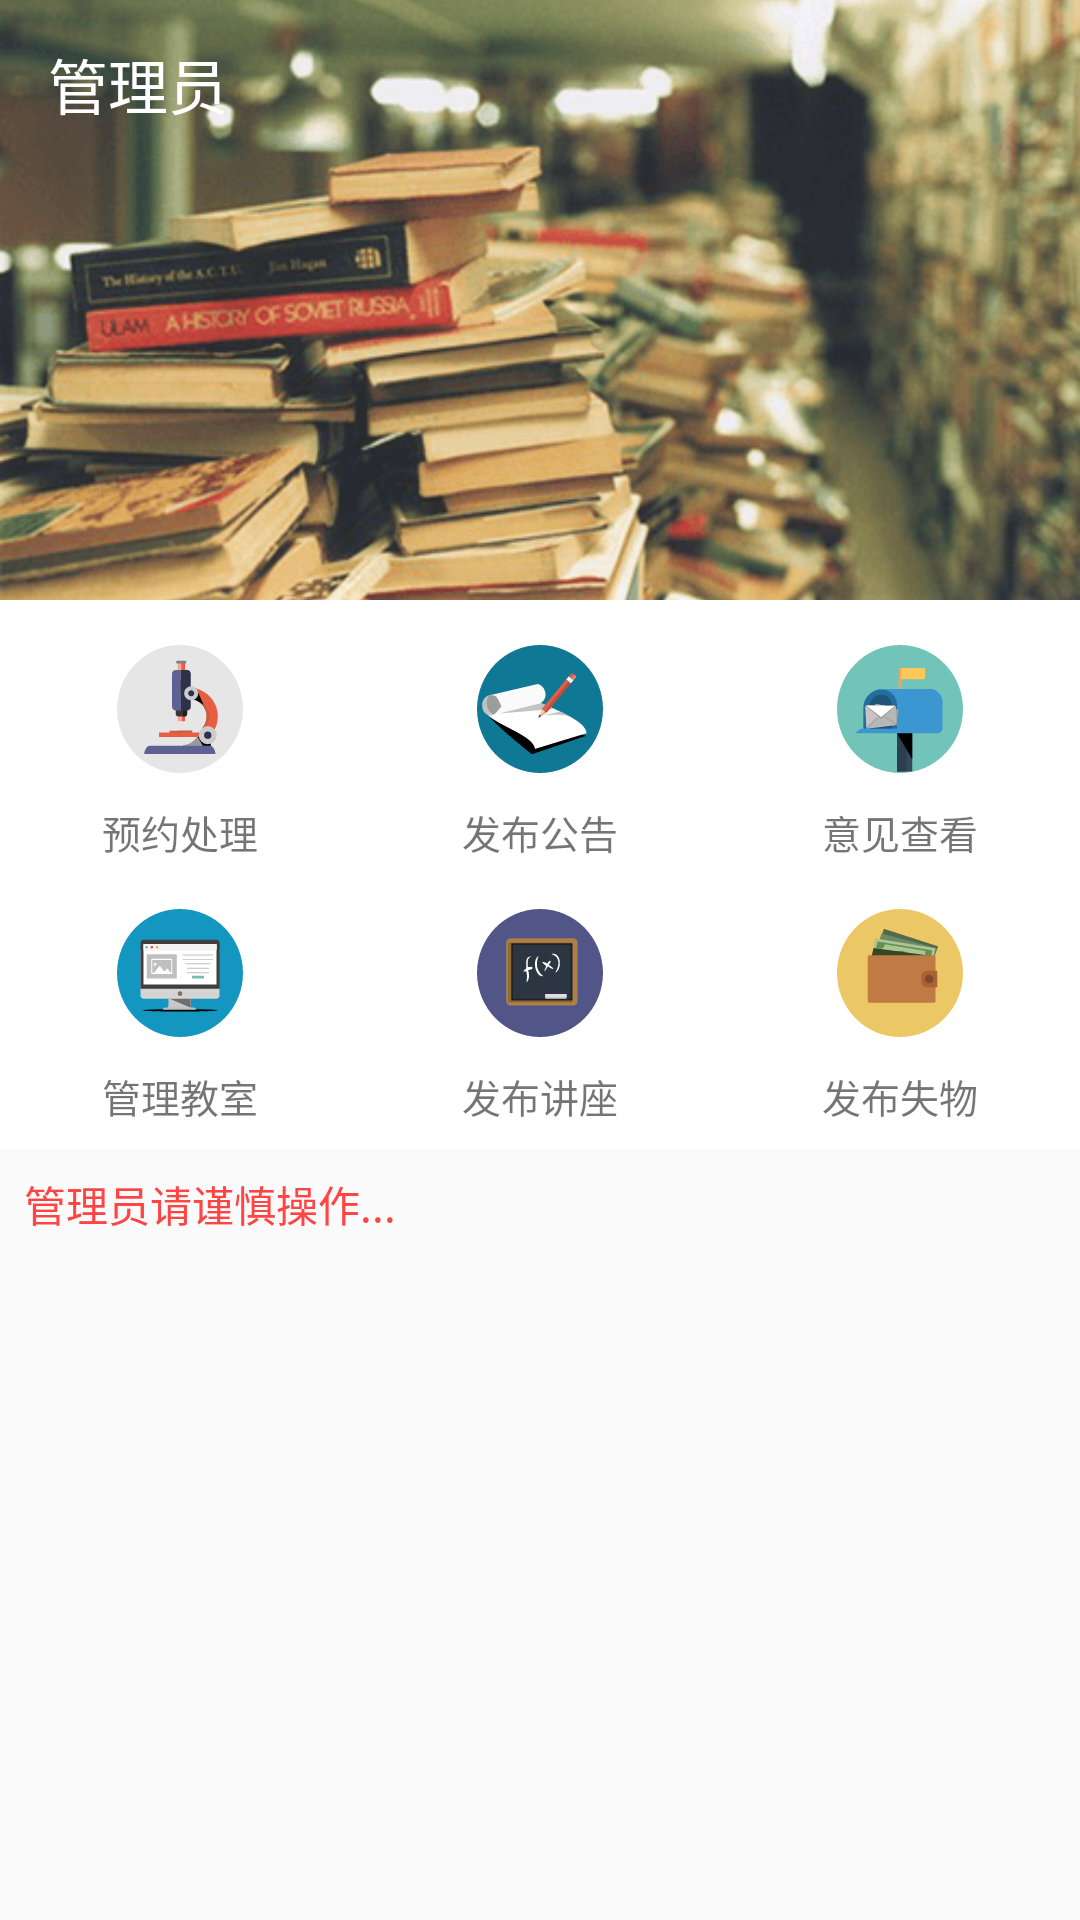

Android layout source for this screen:
<!-- AndroidManifest.xml: activity theme NoTitileTheme -->
<!-- res/layout/activity_admin.xml -->
<?xml version="1.0" encoding="utf-8"?>
<android.support.design.widget.CoordinatorLayout
    xmlns:android="http://schemas.android.com/apk/res/android"
    xmlns:app="http://schemas.android.com/apk/res-auto"
    android:layout_width="match_parent"
    android:layout_height="match_parent">

    <android.support.design.widget.AppBarLayout
        android:layout_width="match_parent"
        android:layout_height="wrap_content"
        android:fitsSystemWindows="true"
        android:theme="@style/AppTheme.AppBarOverlay">

        <android.support.design.widget.CollapsingToolbarLayout
            android:layout_width="match_parent"
            android:layout_height="200dp"
            app:contentScrim="?attr/colorPrimary"
            app:layout_scrollFlags="scroll|exitUntilCollapsed|snap"
            app:statusBarScrim="@android:color/transparent"
            app:title="@string/admin"
            app:titleEnabled="false">

            <ImageView
                android:id="@+id/about_bg"
                android:layout_width="match_parent"
                android:layout_height="match_parent"
                android:fitsSystemWindows="true"
                android:scaleType="centerCrop"
                android:src="@drawable/lib_bg"
                app:layout_collapseMode="parallax"
                app:layout_collapseParallaxMultiplier="0.7"/>

            <android.support.v7.widget.Toolbar
                android:id="@+id/toolbar"
                android:layout_width="match_parent"
                android:layout_height="?attr/actionBarSize"
                app:layout_collapseMode="pin"
                app:popupTheme="@style/AppTheme.PopupOverlay"
                app:title="@string/admin"/>


        </android.support.design.widget.CollapsingToolbarLayout>

    </android.support.design.widget.AppBarLayout>

    <android.support.v4.widget.NestedScrollView
        android:layout_width="match_parent"
        android:layout_height="match_parent"
        app:layout_behavior="@string/appbar_scrolling_view_behavior">

        <LinearLayout
            android:layout_width="match_parent"
            android:layout_height="match_parent"
            android:orientation="vertical">


            <LinearLayout
                android:layout_width="match_parent"
                android:layout_height="wrap_content"
                android:background="@color/white"
                android:paddingBottom="8dp"
                android:paddingTop="15dp">

                <TextView
                    android:id="@+id/del_order"
                    android:layout_width="0dp"
                    android:layout_height="match_parent"
                    android:layout_weight="1"
                    android:drawablePadding="10dp"
                    android:drawableTop="@mipmap/jsyy"
                    android:gravity="center"
                    android:text="预约处理"
                    android:textSize="13sp"/>

                <TextView
                    android:id="@+id/publish_not"
                    android:layout_width="0dp"
                    android:layout_height="match_parent"
                    android:layout_weight="1"
                    android:drawablePadding="10dp"
                    android:drawableTop="@mipmap/cjcx"
                    android:gravity="center"
                    android:text="发布公告"
                    android:textSize="13sp"/>

                <TextView
                    android:id="@+id/feed_look"
                    android:layout_width="0dp"
                    android:layout_height="match_parent"
                    android:layout_weight="1"
                    android:drawablePadding="10dp"
                    android:drawableTop="@mipmap/kuaidi"
                    android:gravity="center"
                    android:text="意见查看"
                    android:textSize="13sp"/>

            </LinearLayout>

            <LinearLayout
                android:id="@+id/no_develop"
                android:layout_width="match_parent"
                android:layout_height="wrap_content"
                android:background="@color/white"
                android:paddingBottom="8dp"
                android:paddingTop="8dp">

                <TextView
                    android:id="@+id/admin_cls"
                    android:layout_width="0dp"
                    android:layout_height="match_parent"
                    android:layout_weight="1"
                    android:drawablePadding="10dp"
                    android:drawableTop="@mipmap/xy"
                    android:gravity="center"
                    android:text="管理教室"
                    android:textSize="13sp"/>

                <TextView
                    android:layout_width="0dp"
                    android:layout_height="match_parent"
                    android:layout_weight="1"
                    android:drawablePadding="10dp"
                    android:drawableTop="@mipmap/jz"
                    android:gravity="center"
                    android:text="发布讲座"
                    android:textSize="13sp"/>

                <TextView
                    android:layout_width="0dp"
                    android:layout_height="match_parent"
                    android:layout_weight="1"
                    android:drawablePadding="10dp"
                    android:drawableTop="@mipmap/swzl"
                    android:gravity="center"
                    android:text="发布失物"
                    android:textSize="13sp"/>

            </LinearLayout>

            <TextView
                android:layout_width="match_parent"
                android:layout_height="wrap_content"
                android:layout_gravity="center_horizontal"
                android:ellipsize="marquee"
                android:focusable="true"
                android:focusableInTouchMode="true"
                android:marqueeRepeatLimit="marquee_forever"
                android:padding="8dp"
                android:text="管理员请谨慎操作..."
                android:textColor="@color/red_light"/>

        </LinearLayout>
    </android.support.v4.widget.NestedScrollView>

</android.support.design.widget.CoordinatorLayout>
<!-- resources referenced by this layout -->
<resources>
  <color name="red_light">#ffff4444</color>
  <color name="white">#fff</color>
  <!-- drawable lib_bg: png bitmap (drawable-xxhdpi, 88905 bytes) -->
  <!-- mipmap cjcx: png bitmap (mipmap-xxhdpi, 5558 bytes) -->
  <!-- mipmap jsyy: png bitmap (mipmap-xxhdpi, 4890 bytes) -->
  <!-- mipmap jz: png bitmap (mipmap-xxhdpi, 3885 bytes) -->
  <!-- mipmap kuaidi: png bitmap (mipmap-xxhdpi, 4747 bytes) -->
  <!-- mipmap swzl: png bitmap (mipmap-xxhdpi, 4234 bytes) -->
  <!-- mipmap xy: png bitmap (mipmap-xxhdpi, 4074 bytes) -->
  <string name="admin">管理员</string>
  <style name="AppTheme.AppBarOverlay" parent="ThemeOverlay.AppCompat.Dark.ActionBar" />
  <style name="AppTheme.PopupOverlay" parent="ThemeOverlay.AppCompat.Light" />
  <style name="NoTitileTheme" parent="AppTheme">
          <item name="windowActionBar">false</item>
          <item name="windowNoTitle">true</item>
          <item name="actionBarTheme">@null</item>
      </style>
  <style name="AppTheme" parent="Theme.AppCompat.Light.DarkActionBar">
          
          <item name="colorPrimary">@color/colorPrimary</item>
          <item name="colorPrimaryDark">@color/colorPrimaryDark</item>
          <item name="colorAccent">@color/colorAccent</item>
      </style>
  <color name="colorPrimary">#212121</color>
  <color name="colorPrimaryDark">#212121</color>
  <color name="colorAccent">#2caf7f</color>
</resources>
